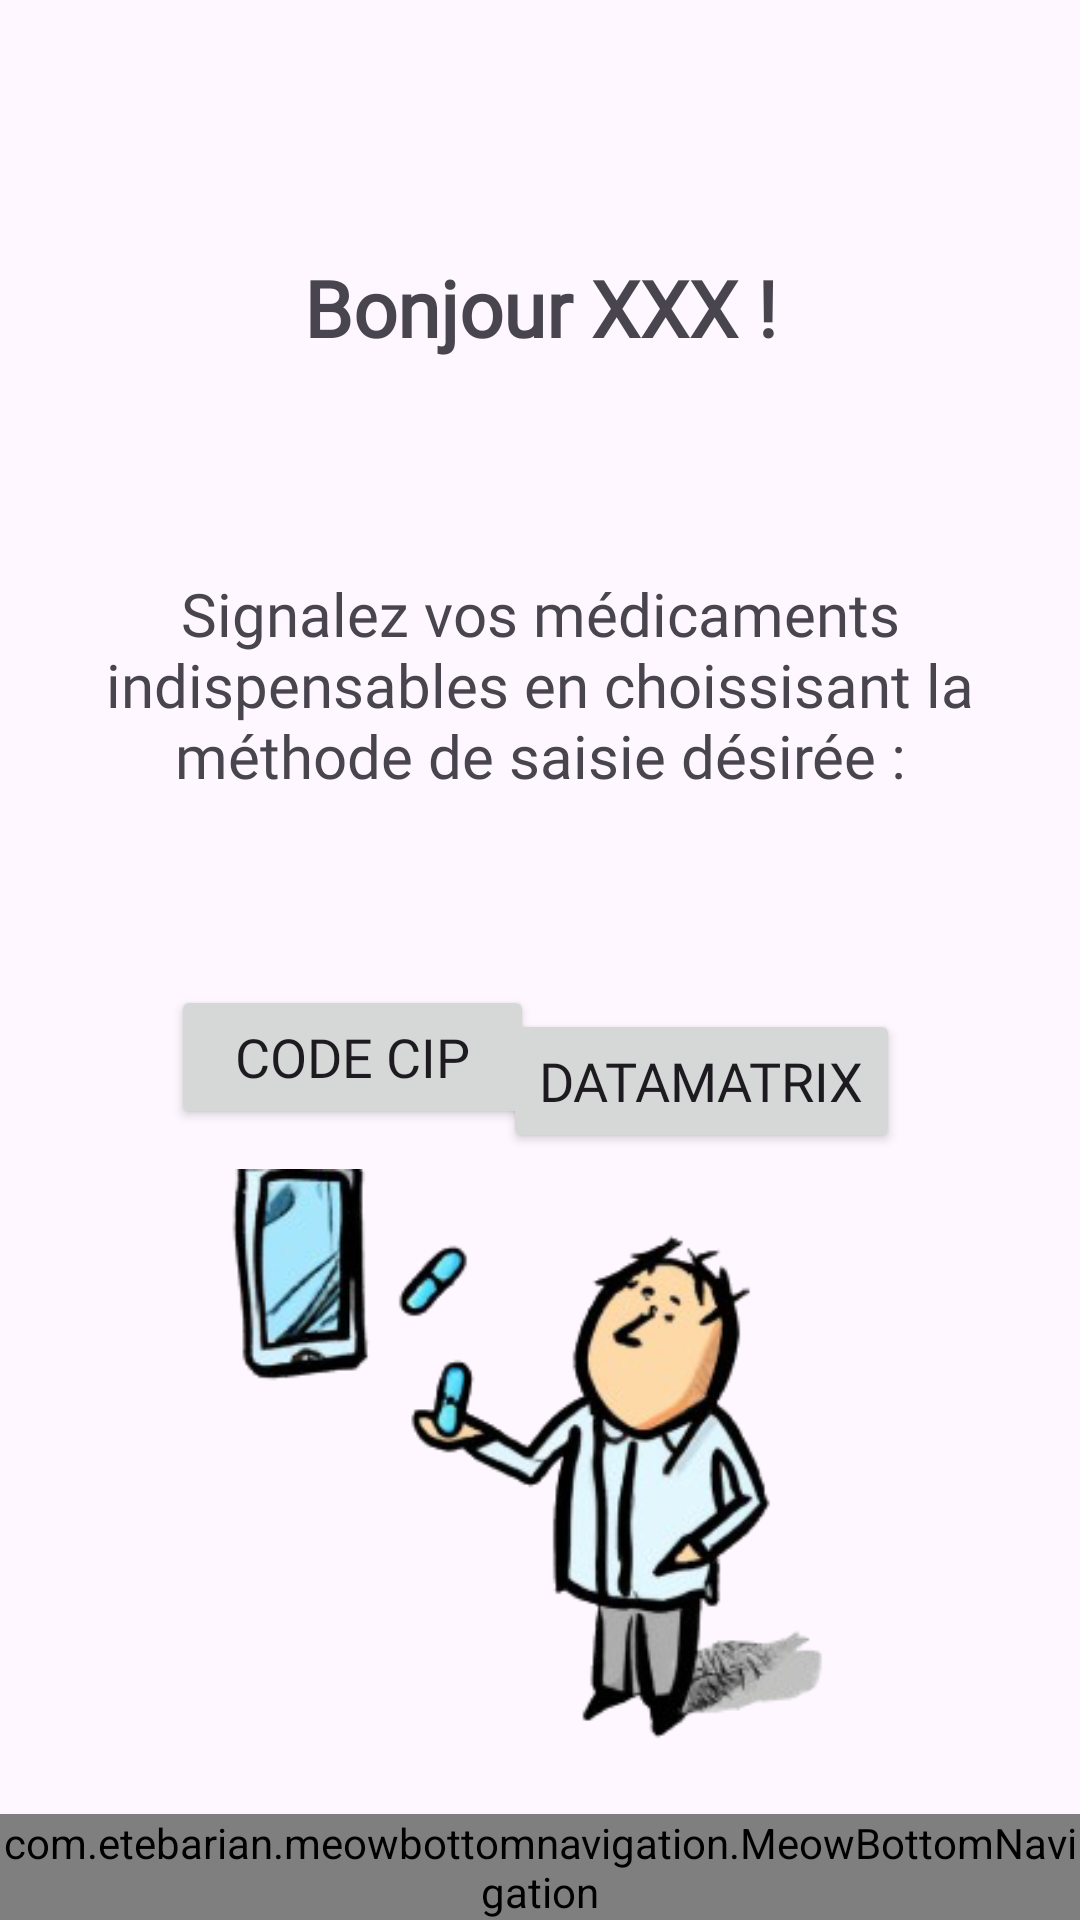

The Android layout XML behind this screen, and the referenced resources:
<!-- AndroidManifest.xml: application theme Theme.Web_app -->
<!-- res/layout/activity_main.xml -->
<?xml version="1.0" encoding="utf-8"?>
<androidx.constraintlayout.widget.ConstraintLayout xmlns:android="http://schemas.android.com/apk/res/android"
    xmlns:app="http://schemas.android.com/apk/res-auto"
    xmlns:tools="http://schemas.android.com/tools"
    android:layout_width="match_parent"
    android:layout_height="match_parent"
    tools:context=".MainActivity">

    <ImageView
        android:id="@+id/imageView"
        android:layout_width="wrap_content"
        android:layout_height="192dp"
        android:layout_marginStart="54dp"
        android:layout_marginTop="50dp"
        android:layout_marginEnd="60dp"
        android:layout_marginBottom="21dp"
        android:src="@drawable/img"
        app:layout_constraintBottom_toTopOf="@+id/bottomnav"
        app:layout_constraintEnd_toEndOf="parent"
        app:layout_constraintHorizontal_bias="0.549"
        app:layout_constraintStart_toStartOf="parent"
        app:layout_constraintTop_toTopOf="parent"
        app:layout_constraintVertical_bias="0.994" />

    <com.etebarian.meowbottomnavigation.MeowBottomNavigation
        android:id="@+id/bottomnav"
        android:layout_width="match_parent"
        android:layout_height="wrap_content"
        android:layout_alignParentBottom="true"
        app:layout_constraintBottom_toBottomOf="parent"
        app:mbn_backgroundBottomColor="#E0D0E3"
        app:mbn_circleColor="#ffffff"
        app:mbn_countBackgroundColor="#090808"
        app:mbn_countTextColor="#ffffff"
        app:mbn_defaultIconColor="#1385BE"
        app:mbn_rippleColor="#2f424242"
        app:mbn_selectedIconColor="#3c415e"
        app:mbn_shadowColor="#1f212121" />

    <Button
        android:id="@+id/scan"
        android:layout_width="wrap_content"
        android:layout_height="wrap_content"
        android:layout_below="@+id/textView_main"
        android:layout_alignParentEnd="true"
        android:layout_marginTop="56dp"
        android:layout_marginEnd="60dp"
        android:text="DataMatrix"
        android:textSize="18sp"
        android:fontFamily="@font/inter"
        app:layout_constraintEnd_toEndOf="parent"
        app:layout_constraintTop_toBottomOf="@+id/textView_main" />

    <Button
        android:id="@+id/button_cip"
        android:layout_width="121dp"
        android:layout_height="wrap_content"
        android:layout_below="@+id/textView_main"
        android:layout_alignParentStart="true"
        android:layout_marginStart="57dp"
        android:layout_marginTop="48dp"
        android:layout_marginEnd="23dp"
        android:fontFamily="@font/inter"
        android:text="Code CIP"
        android:textSize="18sp"
        app:layout_constraintEnd_toStartOf="@+id/scan"
        app:layout_constraintHorizontal_bias="0.0"
        app:layout_constraintStart_toStartOf="parent"
        app:layout_constraintTop_toBottomOf="@+id/textView_main" />

    <TextView
        android:id="@+id/textView_main"
        android:layout_width="wrap_content"
        android:layout_height="wrap_content"
        android:layout_alignParentStart="true"
        android:layout_alignParentTop="true"
        android:layout_alignParentEnd="true"

        android:layout_marginTop="176dp"
        android:fontFamily="@font/inter"
        android:padding="15dp"
        android:text="Signalez vos médicaments indispensables en choissisant la méthode de saisie désirée :"
        android:textAlignment="center"
        android:textSize="20sp"
        app:layout_constraintEnd_toEndOf="parent"
        app:layout_constraintHorizontal_bias="0.0"
        app:layout_constraintStart_toStartOf="parent"
        app:layout_constraintTop_toTopOf="parent" />

    <TextView
        android:id="@+id/textViewGreeting"
        android:layout_width="wrap_content"
        android:layout_height="wrap_content"
        android:layout_alignParentStart="true"
        android:layout_alignParentTop="true"
        android:layout_alignParentEnd="true"
        android:layout_marginBottom="56dp"
        android:fontFamily="@font/inter"
        android:text="Bonjour XXX !"
        android:textSize="26sp"
        android:textStyle="bold"
        app:layout_constraintBottom_toTopOf="@+id/textView_main"
        app:layout_constraintStart_toStartOf="parent"
        app:layout_constraintEnd_toEndOf="parent" />

</androidx.constraintlayout.widget.ConstraintLayout>
<!-- resources referenced by this layout -->
<resources>
  <!-- drawable img: png bitmap (drawable, 66548 bytes) -->
  <style name="Theme.Web_app" parent="Theme.Material3.DayNight.NoActionBar">
          
          <item name="colorPrimary">@color/bleu_vert_app</item>
          <item name="colorPrimaryVariant">@color/purple_700</item>
          <item name="colorOnPrimary">#FFFFFF</item>
          
          <item name="colorSecondary">@color/teal_200</item>
          <item name="colorSecondaryVariant">@color/teal_700</item>
          <item name="colorOnSecondary">@color/black</item>
          
          <item name="android:statusBarColor">?attr/colorPrimaryVariant</item>
          
      </style>
  <color name="bleu_vert_app">#06B096</color>
  <color name="purple_700">#8306B096</color>
  <color name="teal_200">#FF03DAC5</color>
  <color name="teal_700">#FF018786</color>
  <color name="black">#FF000000</color>
</resources>
